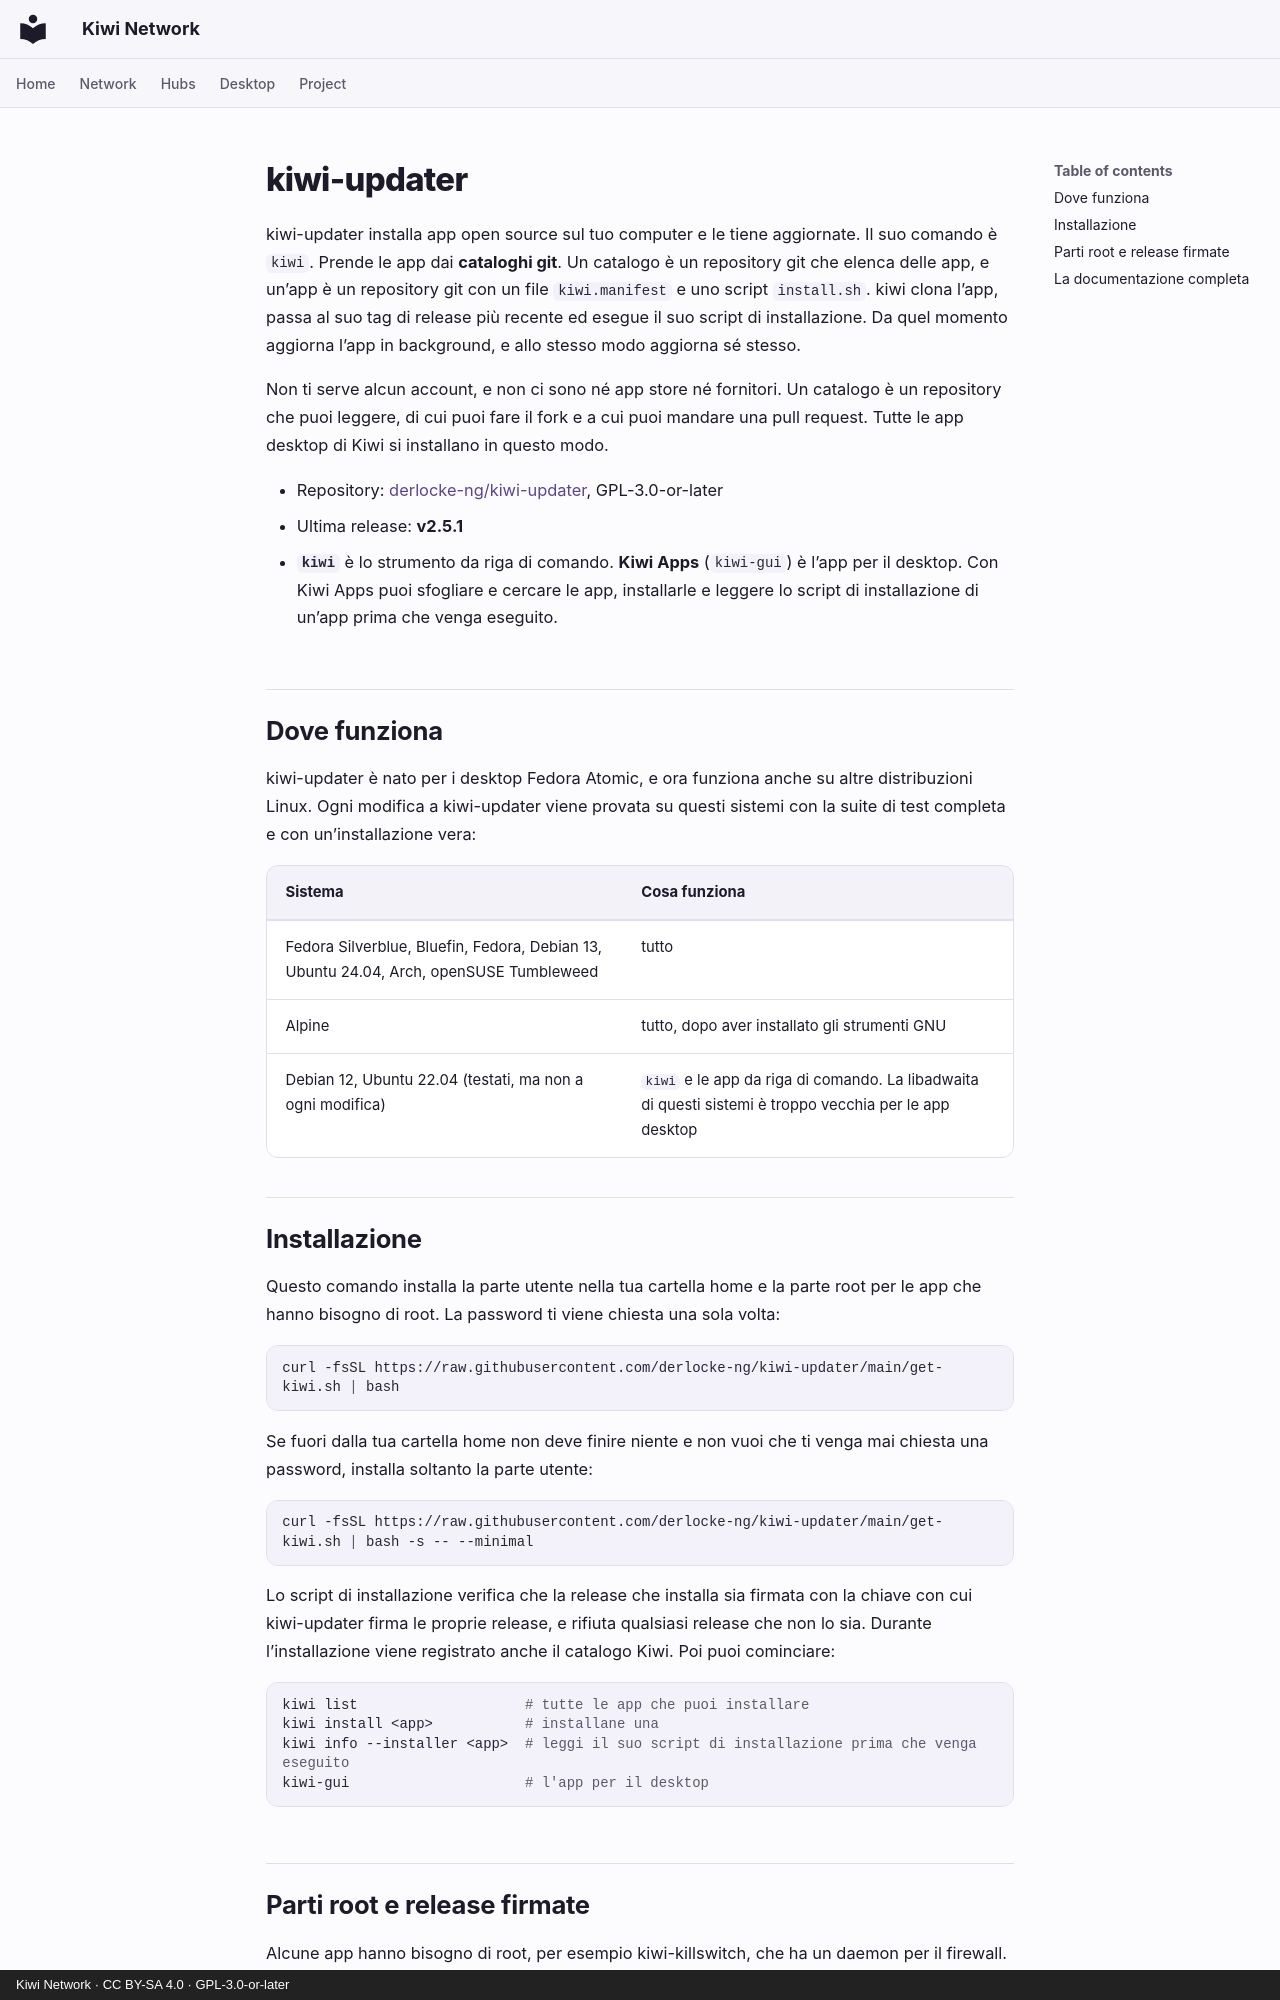

repository: derlocke-ng/kiwi-network · page: desktop/kiwi-updater.it/index.html · generator: mkdocs · copyright: Kiwi Network · CC BY-SA 4.0 · GPL-3.0-or-later

# kiwi-updater

kiwi-updater installa app open source sul tuo computer e le tiene aggiornate.
Il suo comando è `kiwi`. Prende le app dai **cataloghi git**. Un catalogo è un
repository git che elenca delle app, e un’app è un repository git con un file
`kiwi.manifest` e uno script `install.sh`. kiwi clona l’app, passa al suo tag
di release più recente ed esegue il suo script di installazione. Da quel
momento aggiorna l’app in background, e allo stesso modo aggiorna sé stesso.

Non ti serve alcun account, e non ci sono né app store né fornitori. Un
catalogo è un repository che puoi leggere, di cui puoi fare il fork e a cui
puoi mandare una pull request. Tutte le app desktop di Kiwi si installano in
questo modo.

- Repository: [derlocke-ng/kiwi-updater](https://github.com/derlocke-ng/kiwi-updater), GPL-3.0-or-later
- Ultima release: **v2.5.1**
- **`kiwi`** è lo strumento da riga di comando. **Kiwi Apps** (`kiwi-gui`) è
  l’app per il desktop. Con Kiwi Apps puoi sfogliare e cercare le app,
  installarle e leggere lo script di installazione di un’app prima che venga
  eseguito.

## Dove funziona { #where-it-runs }

kiwi-updater è nato per i desktop Fedora Atomic, e ora funziona anche su altre
distribuzioni Linux. Ogni modifica a kiwi-updater viene provata su questi
sistemi con la suite di test completa e con un’installazione vera:

| Sistema | Cosa funziona |
|---|---|
| Fedora Silverblue, Bluefin, Fedora, Debian 13, Ubuntu 24.04, Arch, openSUSE Tumbleweed | tutto |
| Alpine | tutto, dopo aver installato gli strumenti GNU |
| Debian 12, Ubuntu 22.04 (testati, ma non a ogni modifica) | `kiwi` e le app da riga di comando. La libadwaita di questi sistemi è troppo vecchia per le app desktop |

## Installazione { #install }

Questo comando installa la parte utente nella tua cartella home e la parte root
per le app che hanno bisogno di root. La password ti viene chiesta una sola
volta:

```bash
curl -fsSL https://raw.githubusercontent.com/derlocke-ng/kiwi-updater/main/get-kiwi.sh | bash
```

Se fuori dalla tua cartella home non deve finire niente e non vuoi che ti
venga mai chiesta una password, installa soltanto la parte utente:

```bash
curl -fsSL https://raw.githubusercontent.com/derlocke-ng/kiwi-updater/main/get-kiwi.sh | bash -s -- --minimal
```

Lo script di installazione verifica che la release che installa sia firmata con
la chiave con cui kiwi-updater firma le proprie release, e rifiuta qualsiasi
release che non lo sia. Durante l’installazione viene registrato anche il catalogo Kiwi.
Poi puoi cominciare:

```bash
kiwi list                    # tutte le app che puoi installare
kiwi install <app>           # installane una
kiwi info --installer <app>  # leggi il suo script di installazione prima che venga eseguito
kiwi-gui                     # l'app per il desktop
```
